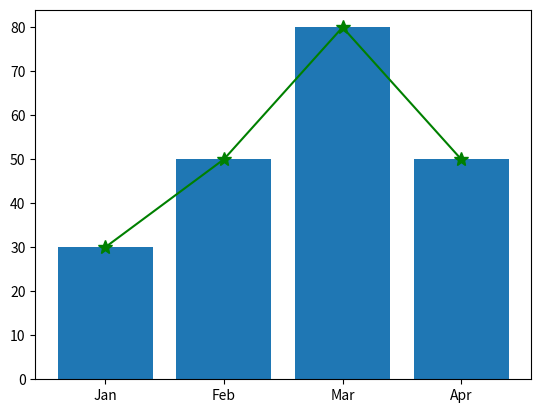

This chart was generated by the following Python code:
import matplotlib.pyplot as plt

x = ['Jan', 'Feb', 'Mar', 'Apr']
y = [30, 50, 80, 50]

plt.bar(x,y)
plt.plot(x,y, marker='*', markersize=10, color='green')
plt.show()
